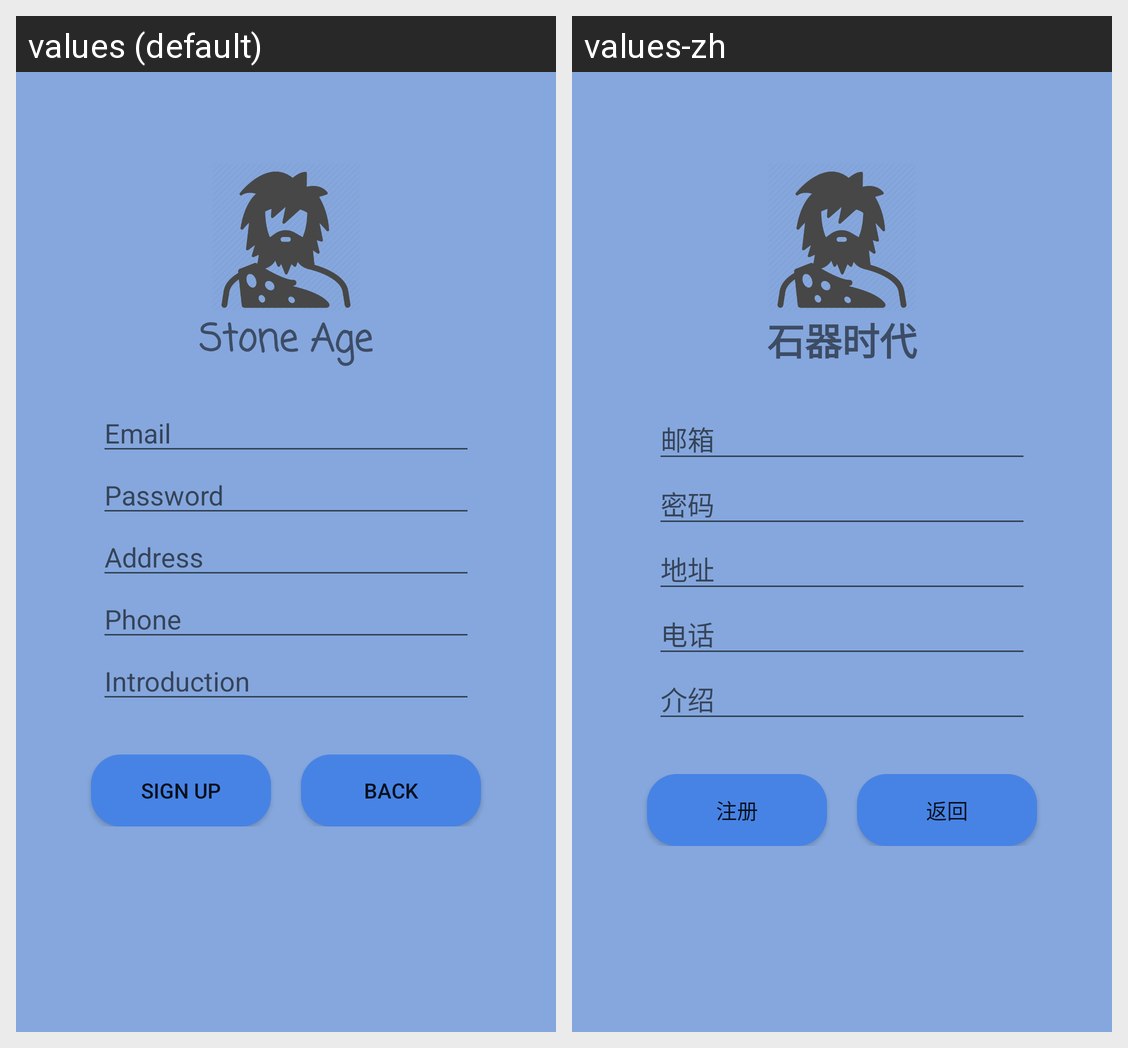

This grid shows one Android layout under two languages. Give, for every string resource on the screen, its name, the default text and each shown locale's text.
Android screen res/layout/activity_sign_up.xml rendered under 2 locales, left to right: values (default), values-zh. Device: Nexus 5 (rendered at 1080×1920; each locale shown at half size, 540×960, under a caption strip naming it); theme AppTheme.
Strings drawn on this screen, with the default value and each locale's value (text and hints the layout hard-codes, and strings that could not be matched under every locale, appear in the picture but are not listed):

stoneage
  values: Stone Age
  values-zh: 石器时代

hint_email
  values: Email
  values-zh: 邮箱

hint_password
  values: Password
  values-zh: 密码

address
  values: Address
  values-zh: 地址

phone
  values: Phone
  values-zh: 电话

introduction
  values: Introduction
  values-zh: 介绍

sign_up
  values: Sign Up
  values-zh: 注册

back
  values: Back
  values-zh: 返回
